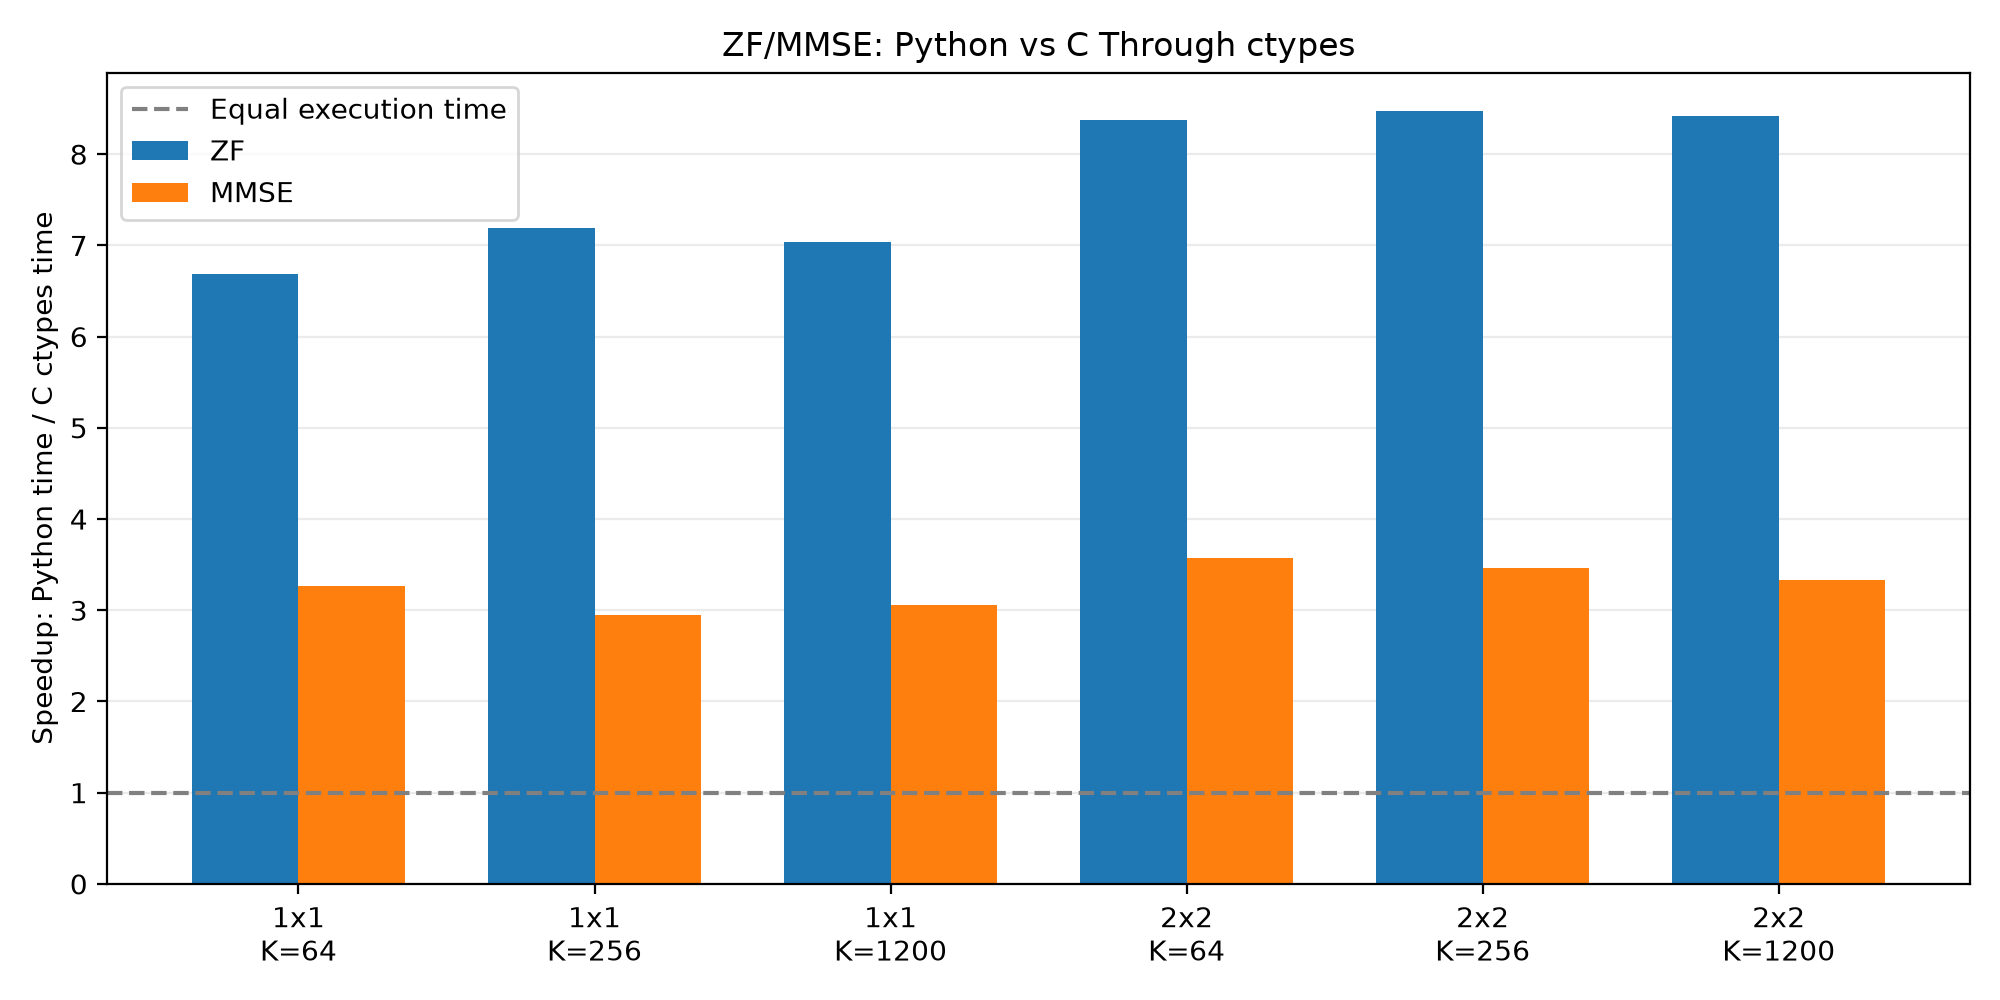

The data file committed next to this chart (first rows):
Antennas, Subcarriers, Method, Python_ms, C_ctypes_ms, Speedup, Max_Error
1x1, 64, ZF, 2.789, 0.4173, 6.684, 8.005932084973443e-16
1x1, 64, MMSE, 1.237, 0.3786, 3.267, 2.237726045655905e-16
1x1, 256, ZF, 11.16, 1.551, 7.195, 8.005932084973443e-16
1x1, 256, MMSE, 5.13, 1.739, 2.949, 4.440892098500626e-16
1x1, 1200, ZF, 55.03, 7.817, 7.039, 9.930136612989092e-16
1x1, 1200, MMSE, 24.79, 8.092, 3.063, 4.47545209131181e-16
2x2, 64, ZF, 3.46, 0.4129, 8.379, 1.3368855554576669e-15
2x2, 64, MMSE, 1.475, 0.4126, 3.574, 3.447170978769293e-16
2x2, 256, ZF, 14.48, 1.71, 8.47, 2.0471501066083613e-15
2x2, 256, MMSE, 5.724, 1.654, 3.461, 4.577566798522237e-16
2x2, 1200, ZF, 62.28, 7.394, 8.423, 1.831026719408895e-15
2x2, 1200, MMSE, 25.2, 7.561, 3.332, 4.965068306494546e-16
